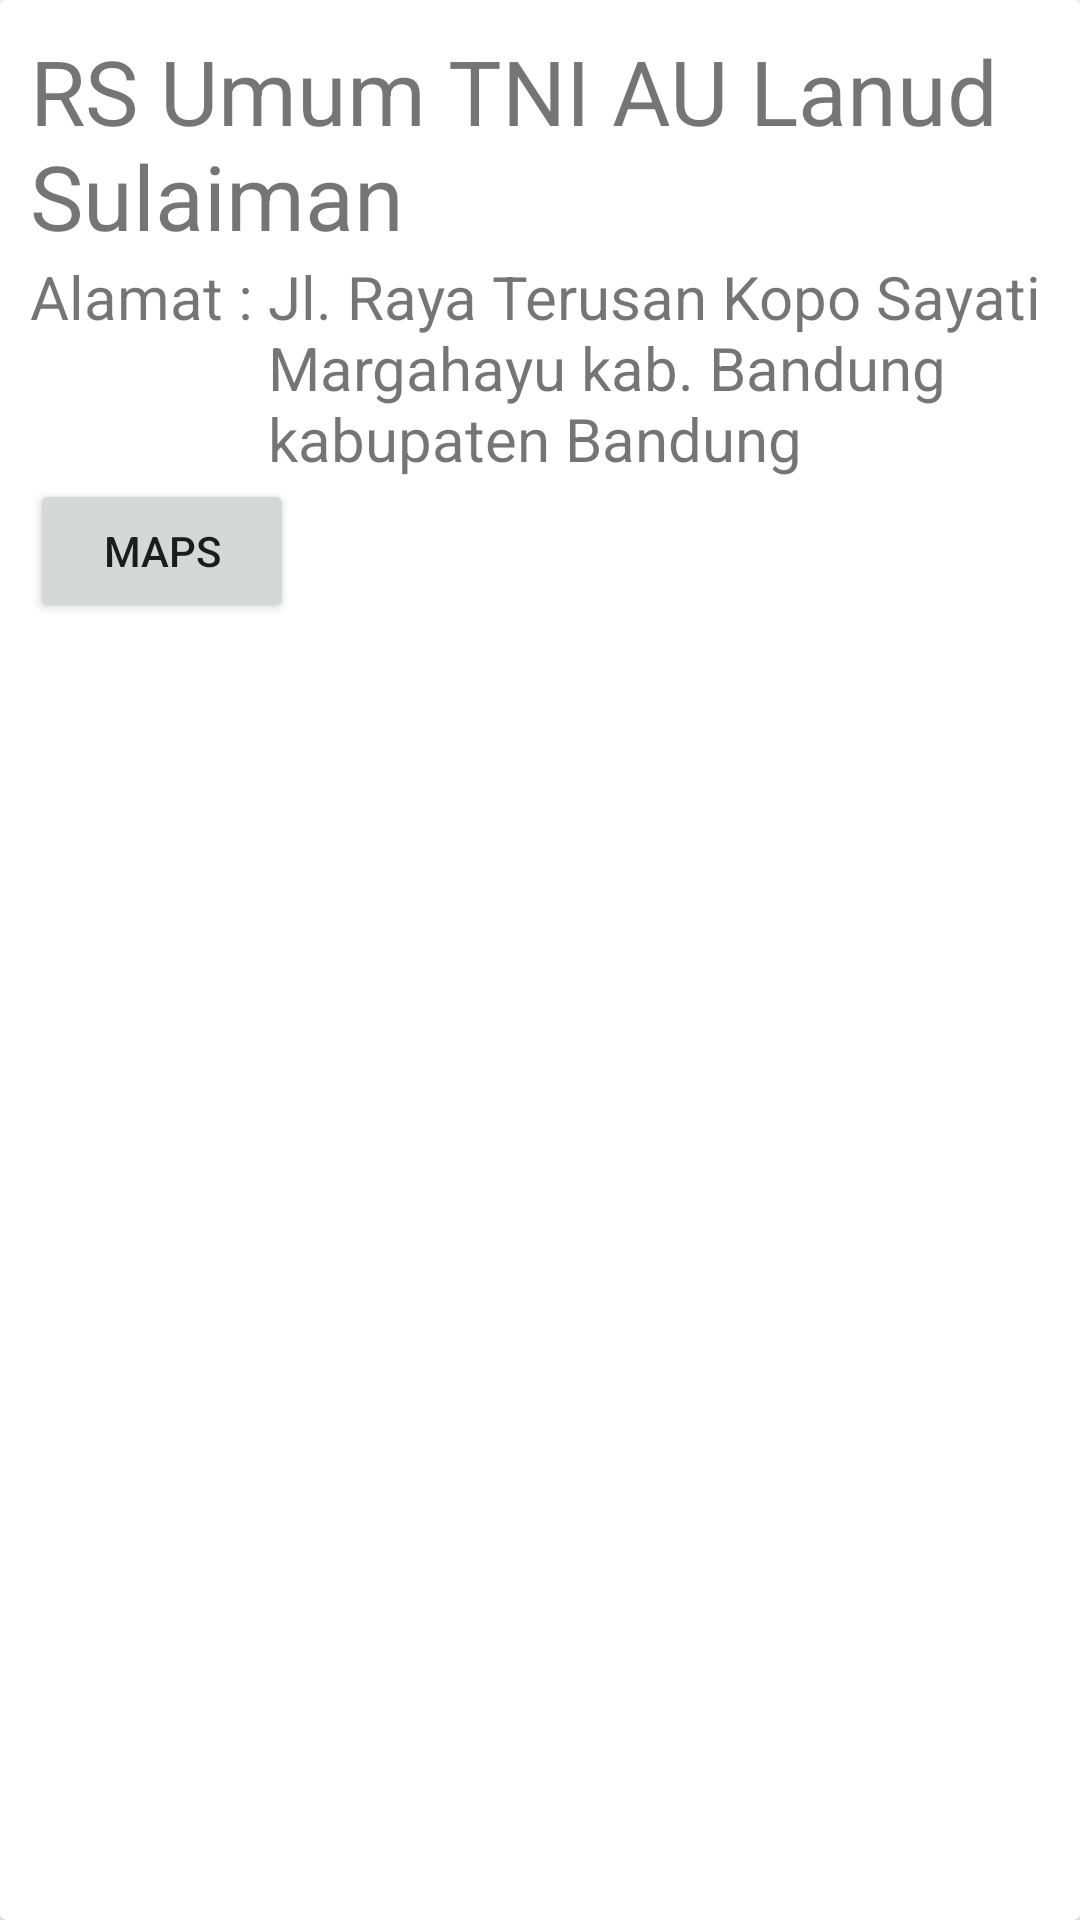

Android layout source for this screen:
<!-- AndroidManifest.xml: application theme Theme.CovidJabar -->
<!-- res/layout/list_faskes.xml -->
<?xml version="1.0" encoding="utf-8"?>
<androidx.cardview.widget.CardView xmlns:android="http://schemas.android.com/apk/res/android"
    xmlns:tools="http://schemas.android.com/tools"
    android:layout_width="match_parent"
    android:layout_height="wrap_content"
    xmlns:app="http://schemas.android.com/apk/res-auto"
    android:layout_marginVertical="10dp">

    <androidx.constraintlayout.widget.ConstraintLayout
        android:layout_width="match_parent"
        android:layout_height="wrap_content"
        android:padding="10dp">

        <TextView
            android:id="@+id/tv_title"
            android:layout_width="wrap_content"
            android:layout_height="wrap_content"
            android:text="RS Umum TNI AU Lanud Sulaiman"
            android:textSize="30dp"
            app:layout_constraintTop_toTopOf="parent"
            app:layout_constraintStart_toStartOf="parent"/>

        <TextView
            android:id="@+id/txt_address"
            android:layout_width="wrap_content"
            android:layout_height="wrap_content"
            android:text="Alamat : "
            android:textSize="20dp"
            app:layout_constraintTop_toBottomOf="@+id/tv_title"
            app:layout_constraintStart_toStartOf="parent"/>

        <TextView
            android:id="@+id/tv_address"
            android:layout_width="wrap_content"
            android:layout_height="wrap_content"
            android:text="Jl. Raya Terusan Kopo Sayati Margahayu kab. Bandung kabupaten Bandung"
            android:textSize="20dp"
            app:layout_constraintTop_toBottomOf="@+id/tv_title"
            app:layout_constraintStart_toEndOf="@+id/txt_address"
            app:layout_constraintEnd_toEndOf="parent"
            app:layout_constrainedWidth="true"
            app:layout_constraintHorizontal_bias="1"/>

        <Button
            android:id="@+id/btn_maps"
            android:layout_width="wrap_content"
            android:layout_height="wrap_content"
            android:text="MAPS"
            app:layout_constraintStart_toStartOf="parent"
            app:layout_constraintTop_toBottomOf="@+id/tv_address" />


    </androidx.constraintlayout.widget.ConstraintLayout>


</androidx.cardview.widget.CardView>
<!-- resources referenced by this layout -->
<resources>
  <style name="Theme.CovidJabar" parent="Theme.MaterialComponents.DayNight.DarkActionBar">
          
          <item name="colorPrimary">@color/purple_500</item>
          <item name="colorPrimaryVariant">@color/purple_700</item>
          <item name="colorOnPrimary">@color/white</item>
          
          <item name="colorSecondary">@color/teal_200</item>
          <item name="colorSecondaryVariant">@color/teal_700</item>
          <item name="colorOnSecondary">@color/black</item>
          
          <item name="android:statusBarColor" tools:targetApi="l">?attr/colorPrimaryVariant</item>
          
      </style>
  <!-- not gathered from this repository: default colours our renderer supplied (Android Studio template values) -->
  <color name="purple_500">#FF6200EE</color>
  <color name="purple_700">#FF3700B3</color>
  <color name="teal_200">#FF03DAC5</color>
  <color name="teal_700">#FF018786</color>
  <color name="black">#FF000000</color>
  <color name="white">#FFFFFFFF</color>
</resources>
